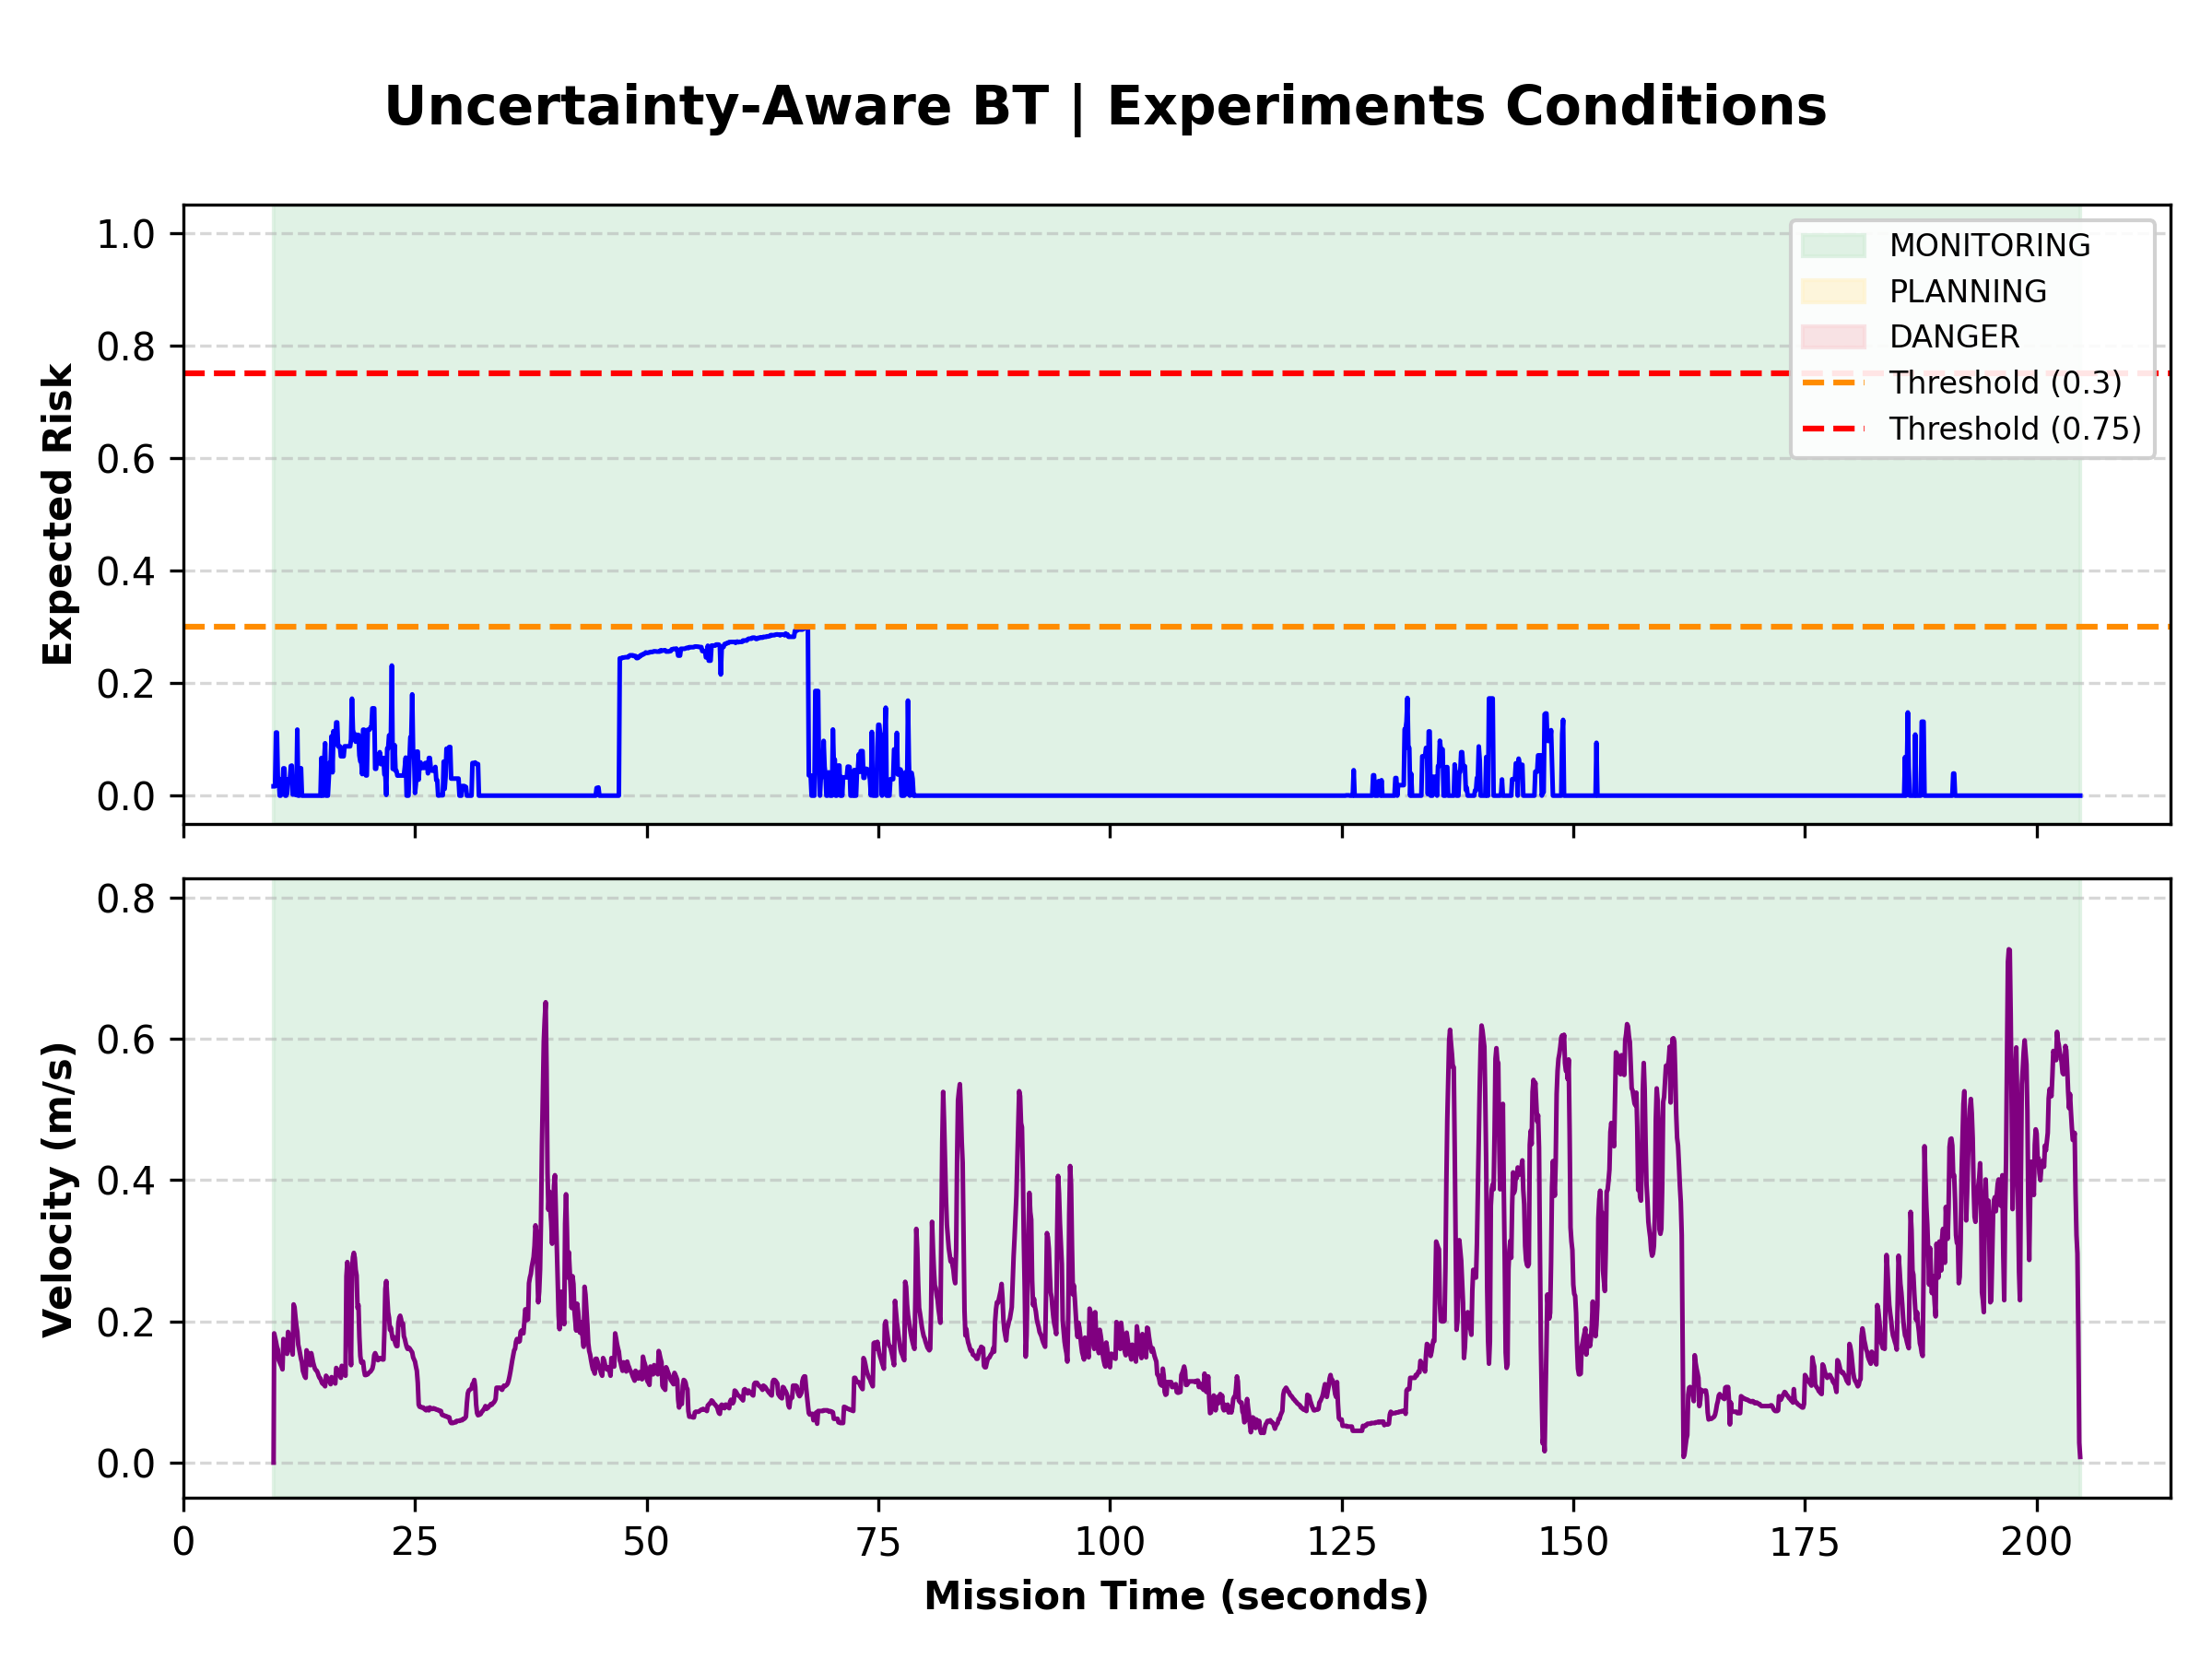

Source data for this figure (header and first rows):
Sim_Time_s, X_Pos, Y_Pos, Velocity_ms, Risk, BT_State
9.74, 0.0, 0.0, 0.0, 0.0166, MONITORING
9.8, -10.93, -11.91, 0.183, 0.0166, MONITORING
9.9, -10.92, -11.9, 0.177, 0.0166, MONITORING
10.0, -10.92, -11.88, 0.171, 0.1121, MONITORING
10.1, -10.91, -11.86, 0.164, 0.1121, MONITORING
10.2, -10.91, -11.85, 0.16, 0.0305, MONITORING
10.3, -10.91, -11.83, 0.145, 0.0305, MONITORING
10.4, -10.9, -11.82, 0.142, 0.0, MONITORING
10.5, -10.9, -11.8, 0.139, 0.0, MONITORING
10.6, -10.9, -11.79, 0.136, 0.0038, MONITORING
10.7, -10.89, -11.78, 0.132, 0.0085, MONITORING
10.8, -10.89, -11.76, 0.175, 0.0485, MONITORING
10.9, -10.88, -11.75, 0.169, 0.0485, MONITORING
11.0, -10.88, -11.73, 0.163, 0.0, MONITORING
11.1, -10.88, -11.72, 0.159, 0.0, MONITORING
11.2, -10.87, -11.7, 0.154, 0.004, MONITORING
11.3, -10.87, -11.68, 0.185, 0.029, MONITORING
11.4, -10.86, -11.67, 0.181, 0.029, MONITORING
11.5, -10.86, -11.65, 0.173, 0.029, MONITORING
11.6, -10.85, -11.63, 0.164, 0.0527, MONITORING
11.7, -10.85, -11.62, 0.158, 0.0534, MONITORING
11.8, -10.84, -11.6, 0.153, 0.002, MONITORING
11.9, -10.84, -11.58, 0.224, 0.002, MONITORING
12.0, -10.83, -11.56, 0.22, 0.002, MONITORING
12.1, -10.83, -11.54, 0.206, 0.002, MONITORING
12.2, -10.82, -11.53, 0.194, 0.0009, MONITORING
12.3, -10.81, -11.51, 0.185, 0.1173, MONITORING
12.4, -10.81, -11.49, 0.167, 0.0, MONITORING
12.5, -10.8, -11.47, 0.161, 0.0, MONITORING
12.6, -10.8, -11.46, 0.154, 0.0487, MONITORING
12.7, -10.8, -11.45, 0.147, 0.0487, MONITORING
12.8, -10.79, -11.43, 0.142, 0.0, MONITORING
12.9, -10.79, -11.42, 0.13, 0.0, MONITORING
13.0, -10.79, -11.41, 0.126, 0.0, MONITORING
13.1, -10.79, -11.39, 0.122, 0.0, MONITORING
13.2, -10.78, -11.38, 0.12, 0.0, MONITORING
13.3, -10.78, -11.37, 0.159, 0.0, MONITORING
13.4, -10.78, -11.35, 0.155, 0.0, MONITORING
13.5, -10.77, -11.34, 0.146, 0.0, MONITORING
13.6, -10.77, -11.32, 0.141, 0.0, MONITORING
13.7, -10.77, -11.31, 0.138, 0.0, MONITORING
13.8, -10.77, -11.29, 0.155, 0.0, MONITORING
13.9, -10.76, -11.28, 0.149, 0.0, MONITORING
14.0, -10.76, -11.27, 0.142, 0.0, MONITORING
14.1, -10.76, -11.25, 0.137, 0.0, MONITORING
14.2, -10.75, -11.24, 0.133, 0.0, MONITORING
14.3, -10.75, -11.23, 0.131, 0.0, MONITORING
14.4, -10.75, -11.21, 0.13, 0.0, MONITORING
14.5, -10.74, -11.2, 0.127, 0.0, MONITORING
14.6, -10.74, -11.19, 0.123, 0.0001, MONITORING
14.7, -10.74, -11.18, 0.12, 0.0, MONITORING
14.8, -10.73, -11.17, 0.119, 0.0, MONITORING
14.9, -10.73, -11.16, 0.115, 0.0669, MONITORING
15.0, -10.73, -11.14, 0.112, 0.0, MONITORING
15.1, -10.73, -11.13, 0.112, 0.0, MONITORING
15.2, -10.72, -11.12, 0.11, 0.0615, MONITORING
15.3, -10.72, -11.11, 0.108, 0.0931, MONITORING
15.4, -10.72, -11.1, 0.123, 0.0, MONITORING
15.5, -10.71, -11.09, 0.121, 0.0, MONITORING
15.6, -10.71, -11.08, 0.117, 0.0, MONITORING
... 1,891 more rows
